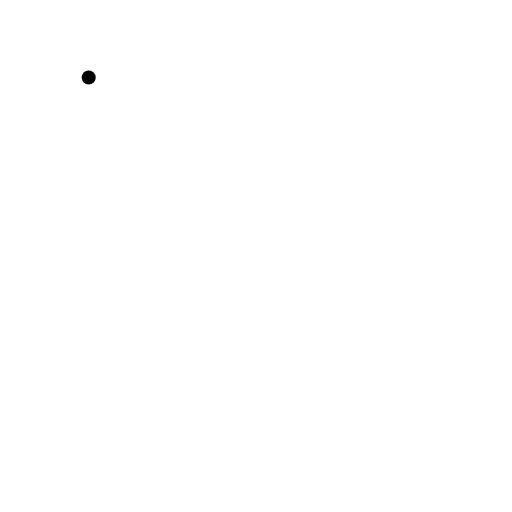
t = 0.00 s
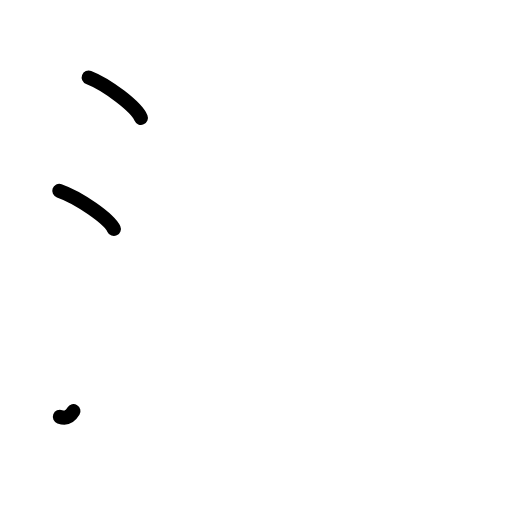
t = 2.40 s
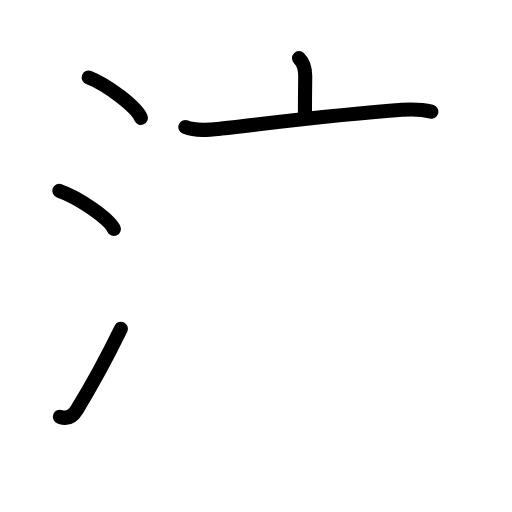
t = 4.80 s
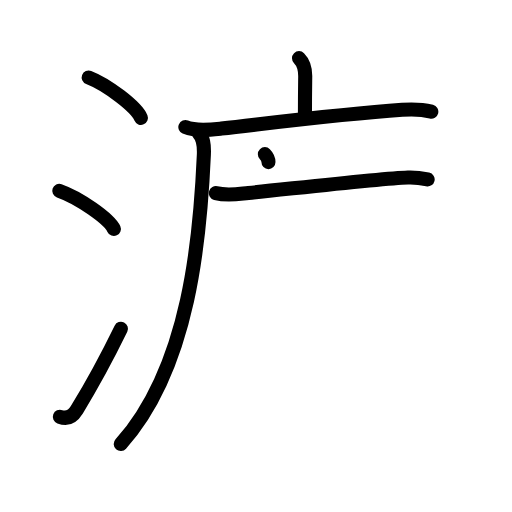
t = 7.20 s
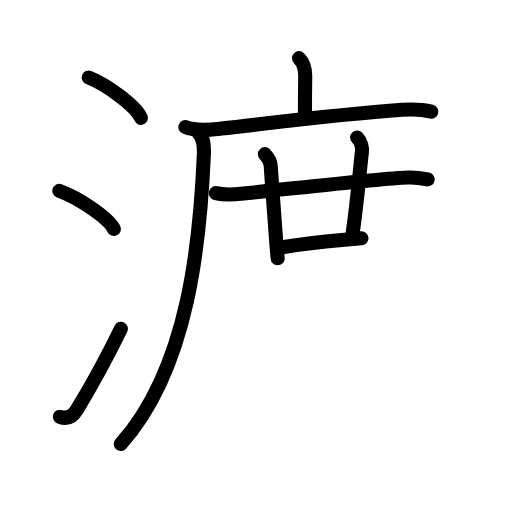
t = 9.60 s
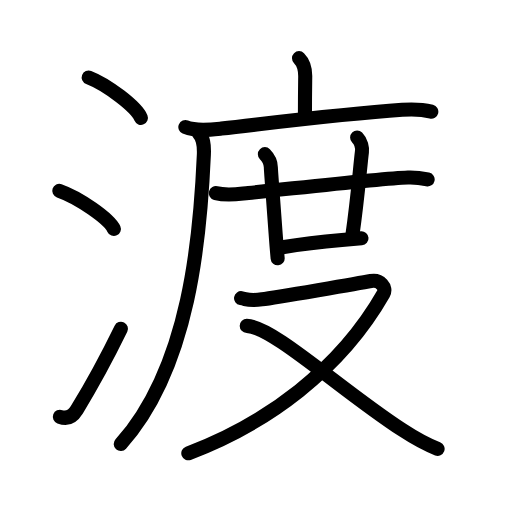
t = 12.00 s

The animated SVG that drew these frames (rendered in a browser with its animation timeline set to each time). Animation: 38 SMIL elements (animate=38); one cycle of 12.00 s.

<?xml version="1.0" encoding="UTF-8"?>
<!--
AniKanjiVG is licensed by CC-BY-SA Paul C. Sommerhoff (https://bitbucket.org/sommerhoff/anikanjivg).
AniKanjiVG uses KanjiVG which is licensed by CC-BY-SA Ulrich Apel (http://kanjivg.tagaini.net).
See also http://creativecommons.org/licenses/by-sa/3.0/
-->
<svg xmlns:kvg='http://kanjivg.tagaini.net' xmlns='http://www.w3.org/2000/svg' width='109' height='109' viewBox='0 0 109 109' style='fill:none;stroke:#000000;stroke-width:3;stroke-linecap:round;stroke-linejoin:round;' id="kvg:kanji_06e21"><g id="kvg:06e21" kvg:element="渡"><g id="kvg:06e21-g1" kvg:element="氵" kvg:variant="true" kvg:original="水" kvg:position="left" kvg:radical="general"><path id="kvg:06e21-s1" kvg:type="㇔" d="M18.88,16.5c3.92,1.52,10.13,6.23,11.12,8.59"><animate attributeName="d" begin="0.0s" dur="1.0s" from="M18.88,16.5C18.88,16.5,18.88,16.5,18.88,16.5" to="M18.88,16.5c3.92,1.52,10.13,6.23,11.12,8.59" />
</path>
<path id="kvg:06e21-s2" kvg:type="㇔" d="M12.62,40.62c4.1,1.43,10.6,5.9,11.62,8.12"><animate attributeName="d" begin="1.0s" dur="1.0s" from="M12.62,40.62C12.62,40.62,12.62,40.62,12.62,40.62" to="M12.62,40.62c4.1,1.43,10.6,5.9,11.62,8.12" />
<animate attributeName="d" begin="0s" dur="1.0s" from="M-100,-100" to="M-100,-100" />
</path>
<path id="kvg:06e21-s3" kvg:type="㇀" d="M12.75,88.73c1.38,0.52,2.61,0.13,3.61-1.5c3.89-6.36,6.78-11.9,9.39-17.24"><animate attributeName="d" begin="2.0s" dur="0.5s" from="M12.75,88.73C12.75,88.73,12.75,88.73,12.75,88.73" to="M12.75,88.73c1.38,0.52,2.61,0.13,3.61-1.5" />
<animate attributeName="d" begin="2.5s" dur="0.5s" from="M12.75,88.73c1.38,0.52,2.61,0.13,3.61-1.5c0,0,0,0,0,0,0" to="M12.75,88.73c1.38,0.52,2.61,0.13,3.61-1.5c3.89-6.36,6.78-11.9,9.39-17.24" />
<animate attributeName="d" begin="0s" dur="2.0s" from="M-100,-100" to="M-100,-100" />
</path>
</g>
<g id="kvg:06e21-g2" kvg:element="度" kvg:position="right" kvg:phon="度"><g id="kvg:06e21-g3" kvg:element="广" kvg:position="tare"><path id="kvg:06e21-s4" kvg:type="㇑a" d="M63.66,12.38c1.04,1.04,1.32,2.24,1.32,3.8c0,0.76-0.06,3.07-0.06,7.97"><animate attributeName="d" begin="3.0s" dur="0.5s" from="M63.66,12.38C63.66,12.38,63.66,12.38,63.66,12.38" to="M63.66,12.38c1.04,1.04,1.32,2.24,1.32,3.8" />
<animate attributeName="d" begin="3.5s" dur="0.5s" from="M63.66,12.38c1.04,1.04,1.32,2.24,1.32,3.8c0,0,0,0,0,0,0" to="M63.66,12.38c1.04,1.04,1.32,2.24,1.32,3.8c0,0.76-0.06,3.07-0.06,7.97" />
<animate attributeName="d" begin="0s" dur="3.0s" from="M-100,-100" to="M-100,-100" />
</path>
<g id="kvg:06e21-g4" kvg:element="厂"><path id="kvg:06e21-s5" kvg:type="㇐" d="M39.46,27.06c2.29,0.96,5.29,0.58,7.68,0.31c12.53-1.42,25.64-3.09,38.49-3.99c2.16-0.15,4.09-0.14,6.19,0.39"><animate attributeName="d" begin="4.0s" dur="0.3333333333333333s" from="M39.46,27.06C39.46,27.06,39.46,27.06,39.46,27.06" to="M39.46,27.06c2.29,0.96,5.29,0.58,7.68,0.31" />
<animate attributeName="d" begin="4.333333333333333s" dur="0.3333333333333333s" from="M39.46,27.06c2.29,0.96,5.29,0.58,7.68,0.31c0,0,0,0,0,0,0" to="M39.46,27.06c2.29,0.96,5.29,0.58,7.68,0.31c12.53-1.42,25.64-3.09,38.49-3.99" />
<animate attributeName="d" begin="4.666666666666667s" dur="0.3333333333333333s" from="M39.46,27.06c2.29,0.96,5.29,0.58,7.68,0.31c12.53-1.42,25.64-3.09,38.49-3.99c0,0,0,0,0,0,0" to="M39.46,27.06c2.29,0.96,5.29,0.58,7.68,0.31c12.53-1.42,25.64-3.09,38.49-3.99c2.16-0.15,4.09-0.14,6.19,0.39" />
<animate attributeName="d" begin="0s" dur="4.0s" from="M-100,-100" to="M-100,-100" />
</path>
<path id="kvg:06e21-s6" kvg:type="㇒" d="M42.22,28.25c1.08,1.08,1.27,2.48,1.18,4.7C42.65,50.06,40.5,78,25.71,94.53"><animate attributeName="d" begin="5.0s" dur="0.5s" from="M42.22,28.25C42.22,28.25,42.22,28.25,42.22,28.25" to="M42.22,28.25c1.08,1.08,1.27,2.48,1.18,4.7" />
<animate attributeName="d" begin="5.5s" dur="0.5s" from="M42.22,28.25c1.08,1.08,1.27,2.48,1.18,4.7c0,0,0,0,0,0,0" to="M42.22,28.25c1.08,1.08,1.27,2.48,1.18,4.7C42.65,50.06,40.5,78,25.71,94.53" />
<animate attributeName="d" begin="0s" dur="5.0s" from="M-100,-100" to="M-100,-100" />
</path>
</g>
</g>
<g id="kvg:06e21-g5" kvg:element="廿"><g id="kvg:06e21-g6" kvg:element="十"><path id="kvg:06e21-s7" kvg:type="㇐" d="M45.96,41.11c2.41,0.64,4.69,0.2,6.92-0.02c8.41-0.83,28.08-3.1,33.97-3.31c1.99-0.07,3.19,0.2,4.19,0.42"><animate attributeName="d" begin="6.0s" dur="0.3333333333333333s" from="M45.96,41.11C45.96,41.11,45.96,41.11,45.96,41.11" to="M45.96,41.11c2.41,0.64,4.69,0.2,6.92-0.02" />
<animate attributeName="d" begin="6.333333333333333s" dur="0.3333333333333333s" from="M45.96,41.11c2.41,0.64,4.69,0.2,6.92-0.02c0,0,0,0,0,0,0" to="M45.96,41.11c2.41,0.64,4.69,0.2,6.92-0.02c8.41-0.83,28.08-3.1,33.97-3.31" />
<animate attributeName="d" begin="6.666666666666667s" dur="0.3333333333333333s" from="M45.96,41.11c2.41,0.64,4.69,0.2,6.92-0.02c8.41-0.83,28.08-3.1,33.97-3.31c0,0,0,0,0,0,0" to="M45.96,41.11c2.41,0.64,4.69,0.2,6.92-0.02c8.41-0.83,28.08-3.1,33.97-3.31c1.99-0.07,3.19,0.2,4.19,0.42" />
<animate attributeName="d" begin="0s" dur="6.0s" from="M-100,-100" to="M-100,-100" />
</path>
<path id="kvg:06e21-s8" kvg:type="㇑" d="M56.39,32.82c0.77,0.77,1.27,1.8,1.27,2.81c0,0.62,0.56,7.67,1.02,14.12c0.14,1.95,0.29,3.78,0.43,5.24"><animate attributeName="d" begin="7.0s" dur="0.3333333333333333s" from="M56.39,32.82C56.39,32.82,56.39,32.82,56.39,32.82" to="M56.39,32.82c0.77,0.77,1.27,1.8,1.27,2.81" />
<animate attributeName="d" begin="7.333333333333333s" dur="0.3333333333333333s" from="M56.39,32.82c0.77,0.77,1.27,1.8,1.27,2.81c0,0,0,0,0,0,0" to="M56.39,32.82c0.77,0.77,1.27,1.8,1.27,2.81c0,0.62,0.56,7.67,1.02,14.12" />
<animate attributeName="d" begin="7.666666666666667s" dur="0.3333333333333333s" from="M56.39,32.82c0.77,0.77,1.27,1.8,1.27,2.81c0,0.62,0.56,7.67,1.02,14.12c0,0,0,0,0,0,0" to="M56.39,32.82c0.77,0.77,1.27,1.8,1.27,2.81c0,0.62,0.56,7.67,1.02,14.12c0.14,1.95,0.29,3.78,0.43,5.24" />
<animate attributeName="d" begin="0s" dur="7.0s" from="M-100,-100" to="M-100,-100" />
</path>
</g>
<path id="kvg:06e21-s9" kvg:type="㇑a" d="M76.03,29.26c0.86,0.86,1.12,2.25,1.02,3.06c-0.42,3.44-0.92,10.06-2,17.53"><animate attributeName="d" begin="8.0s" dur="0.5s" from="M76.03,29.26C76.03,29.26,76.03,29.26,76.03,29.26" to="M76.03,29.26c0.86,0.86,1.12,2.25,1.02,3.06" />
<animate attributeName="d" begin="8.5s" dur="0.5s" from="M76.03,29.26c0.86,0.86,1.12,2.25,1.02,3.06c0,0,0,0,0,0,0" to="M76.03,29.26c0.86,0.86,1.12,2.25,1.02,3.06c-0.42,3.44-0.92,10.06-2,17.53" />
<animate attributeName="d" begin="0s" dur="8.0s" from="M-100,-100" to="M-100,-100" />
</path>
<path id="kvg:06e21-s10" kvg:type="㇐b" d="M60.12,52.63c4.71-0.8,8.25-1.18,12.66-1.55c1.38-0.11,2.77-0.23,4.18-0.35"><animate attributeName="d" begin="9.0s" dur="0.5s" from="M60.12,52.63C60.12,52.63,60.12,52.63,60.12,52.63" to="M60.12,52.63c4.71-0.8,8.25-1.18,12.66-1.55" />
<animate attributeName="d" begin="9.5s" dur="0.5s" from="M60.12,52.63c4.71-0.8,8.25-1.18,12.66-1.55c0,0,0,0,0,0,0" to="M60.12,52.63c4.71-0.8,8.25-1.18,12.66-1.55c1.38-0.11,2.77-0.23,4.18-0.35" />
<animate attributeName="d" begin="0s" dur="9.0s" from="M-100,-100" to="M-100,-100" />
</path>
</g>
<g id="kvg:06e21-g7" kvg:element="又"><path id="kvg:06e21-s11" kvg:type="㇇" d="M51.32,63.48c1.43,0.25,1.6,0.62,4.45,0.25c2.85-0.37,21.23-3.53,23.19-3.9c1.96-0.37,3.43,1.39,2.67,2.72c-9.18,16.11-24.88,27.7-41.54,33.95"><animate attributeName="d" begin="10.0s" dur="0.25s" from="M51.32,63.48C51.32,63.48,51.32,63.48,51.32,63.48" to="M51.32,63.48c1.43,0.25,1.6,0.62,4.45,0.25" />
<animate attributeName="d" begin="10.25s" dur="0.25s" from="M51.32,63.48c1.43,0.25,1.6,0.62,4.45,0.25c0,0,0,0,0,0,0" to="M51.32,63.48c1.43,0.25,1.6,0.62,4.45,0.25c2.85-0.37,21.23-3.53,23.19-3.9" />
<animate attributeName="d" begin="10.5s" dur="0.25s" from="M51.32,63.48c1.43,0.25,1.6,0.62,4.45,0.25c2.85-0.37,21.23-3.53,23.19-3.9c0,0,0,0,0,0,0" to="M51.32,63.48c1.43,0.25,1.6,0.62,4.45,0.25c2.85-0.37,21.23-3.53,23.19-3.9c1.96-0.37,3.43,1.39,2.67,2.72" />
<animate attributeName="d" begin="10.75s" dur="0.25s" from="M51.32,63.48c1.43,0.25,1.6,0.62,4.45,0.25c2.85-0.37,21.23-3.53,23.19-3.9c1.96-0.37,3.43,1.39,2.67,2.72c0,0,0,0,0,0,0" to="M51.32,63.48c1.43,0.25,1.6,0.62,4.45,0.25c2.85-0.37,21.23-3.53,23.19-3.9c1.96-0.37,3.43,1.39,2.67,2.72c-9.18,16.11-24.88,27.7-41.54,33.95" />
<animate attributeName="d" begin="0s" dur="10.0s" from="M-100,-100" to="M-100,-100" />
</path>
<path id="kvg:06e21-s12" kvg:type="㇏" d="M52.53,69.38c5.52,0.11,19.85,13.5,33.04,22.1c2.22,1.45,4.81,3.03,7.59,4.07"><animate attributeName="d" begin="11.0s" dur="0.5s" from="M52.53,69.38C52.53,69.38,52.53,69.38,52.53,69.38" to="M52.53,69.38c5.52,0.11,19.85,13.5,33.04,22.1" />
<animate attributeName="d" begin="11.5s" dur="0.5s" from="M52.53,69.38c5.52,0.11,19.85,13.5,33.04,22.1c0,0,0,0,0,0,0" to="M52.53,69.38c5.52,0.11,19.85,13.5,33.04,22.1c2.22,1.45,4.81,3.03,7.59,4.07" />
<animate attributeName="d" begin="0s" dur="11.0s" from="M-100,-100" to="M-100,-100" />
</path>
</g>
</g>
</g>
</svg>
